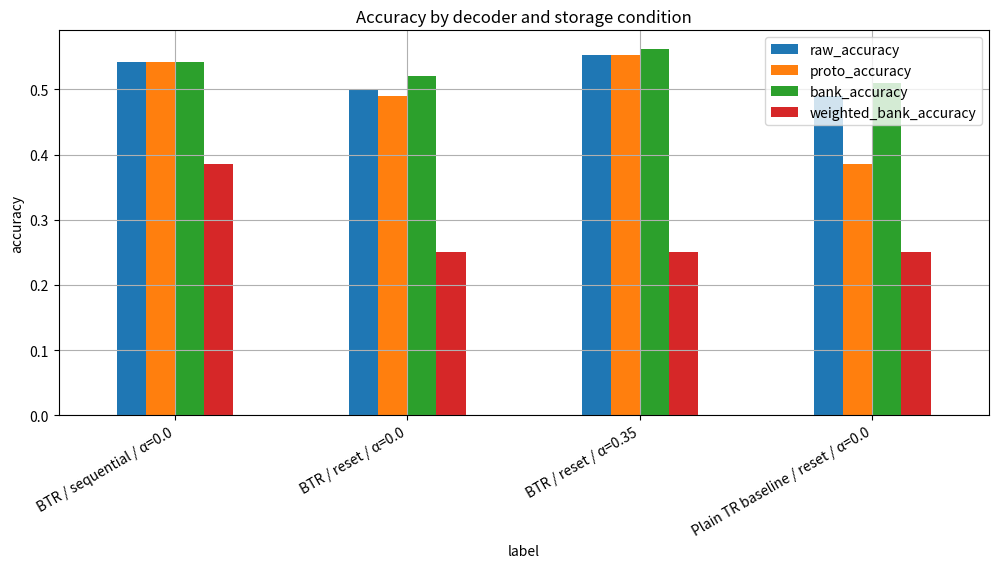

Python code for this plot: (Note: this script raises an exception after producing the figure.)

from __future__ import annotations

from dataclasses import dataclass
import copy
import numpy as np
import pandas as pd
import matplotlib.pyplot as plt

plt.rcParams["figure.figsize"] = (10, 5)
plt.rcParams["axes.grid"] = True
np.set_printoptions(suppress=True, precision=4)

rng = np.random.default_rng(42)

print("Environment ready.")



@dataclass
class AddressedTriadicState:
    coherence: float = 0.72
    latent: np.ndarray = None
    readout: np.ndarray = None

    def __post_init__(self):
        if self.latent is None:
            self.latent = np.array([0.20, 0.35, 0.50, 0.15], dtype=float)
        if self.readout is None:
            self.readout = np.zeros(2, dtype=float)



class KeyedMemoryBank:
    def __init__(self, width: int = 4, leak: float = 0.015):
        self.width = width
        self.leak = float(leak)

        self.keys = np.array([
            [1.0, 0.2, 0.0, 0.0],
            [0.0, 1.0, 0.2, 0.0],
            [0.2, 0.0, 1.0, 0.2],
            [0.0, 0.2, 0.0, 1.0],
        ], dtype=float)
        self.keys = self.keys / np.linalg.norm(self.keys, axis=1, keepdims=True)

        self.slots = np.zeros((4, width), dtype=float)

    @staticmethod
    def _softmax(x: np.ndarray, temp: float = 1.0) -> np.ndarray:
        z = (x - np.max(x)) / max(temp, 1e-8)
        e = np.exp(z)
        return e / np.sum(e)

    def address(self, query: np.ndarray, content_mix: float = 0.15) -> np.ndarray:
        q = query / (np.linalg.norm(query) + 1e-8)
        key_scores = self.keys @ q

        if np.any(self.slots > 0):
            slot_norms = np.linalg.norm(self.slots, axis=1, keepdims=True) + 1e-8
            slot_dirs = self.slots / slot_norms
            content_scores = slot_dirs @ q
        else:
            content_scores = np.zeros_like(key_scores)

        scores = (1.0 - content_mix) * key_scores + content_mix * content_scores
        return self._softmax(scores, temp=0.08)

    def read(self, weights: np.ndarray) -> np.ndarray:
        return weights @ self.slots

    def write(self, weights: np.ndarray, value: np.ndarray, strength: float, topk: int = 2):
        self.slots *= (1.0 - self.leak)
        idx = np.argsort(weights)[::-1][:topk]
        masked = np.zeros_like(weights)
        masked[idx] = weights[idx]
        if masked.sum() > 0:
            masked = masked / masked.sum()
        for i in range(self.slots.shape[0]):
            self.slots[i] = np.clip(self.slots[i] + strength * masked[i] * value, 0.0, 1.0)
        return masked.copy()

    def slot_energy(self) -> np.ndarray:
        return self.slots.mean(axis=1)



def cosine_similarity(a: np.ndarray, b: np.ndarray) -> float:
    na = np.linalg.norm(a) + 1e-8
    nb = np.linalg.norm(b) + 1e-8
    return float(np.dot(a, b) / (na * nb))


def rank_against_library(vec: np.ndarray, library: np.ndarray):
    sims = np.array([cosine_similarity(vec, p) for p in library], dtype=float)
    order = np.argsort(sims)[::-1]
    top1_idx = int(order[0])
    top1 = float(sims[order[0]])
    top2 = float(sims[order[1]]) if len(order) > 1 else 0.0
    return sims, top1_idx, top1, top1 - top2


def rank_against_bank(vec: np.ndarray, templates: np.ndarray, energies: np.ndarray, energy_power: float = 1.0):
    sims = np.array([cosine_similarity(vec, t) for t in templates], dtype=float)
    weighted = sims * np.power(np.clip(energies, 1e-8, None), energy_power)
    order = np.argsort(weighted)[::-1]
    top1_idx = int(order[0])
    top1 = float(weighted[order[0]])
    top2 = float(weighted[order[1]]) if len(order) > 1 else 0.0
    return weighted, top1_idx, top1, top1 - top2



class TriadicCellV13:
    def __init__(self, B: float, T: float, R: float):
        self.B = float(B)
        self.T = float(T)
        self.R = float(R)
        self.W_readout = np.array([[1.0, 0.2, 0.0, -0.3],
                                   [0.0, 0.8, -0.4, 0.6]], dtype=float)
        self.W_query = np.array([[1.0, 0.0, 0.3, 0.0],
                                 [0.0, 1.0, 0.0, 0.4],
                                 [0.3, 0.0, 1.0, 0.0],
                                 [0.0, 0.4, 0.0, 1.0]], dtype=float)

    @staticmethod
    def _clip(x):
        return np.clip(x, 0.0, 1.0)

    def _query(self, latent: np.ndarray) -> np.ndarray:
        raw_query = self.W_query @ latent
        return raw_query / (np.linalg.norm(raw_query) + 1e-8)

    def probe(self, cue: np.ndarray, bank: KeyedMemoryBank):
        query = self._query(cue)
        addr = bank.address(query, content_mix=0.15)
        recalled = bank.read(addr)
        return addr.copy(), recalled.copy()

    def step(self, s: AddressedTriadicState, drive_vec: np.ndarray, bank: KeyedMemoryBank,
             write_enabled: bool = True, target_slot: int | None = None,
             novelty_threshold: float = 0.10, template_pull: float = 0.35,
             templates: np.ndarray | None = None):
        query = self._query(s.latent)
        addr = bank.address(query, content_mix=0.15)
        recalled = bank.read(addr)

        load = np.linalg.norm(s.readout) + 0.2 * np.linalg.norm(recalled)
        coherence_restore = 0.05 * self.B * (0.84 - s.coherence)
        coherence_burn = 0.07 * self.T * (1.0 - self.B) + 0.008 * load
        coherence = float(np.clip(s.coherence + coherence_restore - coherence_burn, 0.0, 1.0))

        composite_target = 0.72 * drive_vec + 0.28 * recalled
        follow = 0.20 * self.B * self.T * coherence * (composite_target - s.latent)
        static_drag = 0.04 * (1.0 - self.T) * (s.latent - np.array([0.20, 0.35, 0.50, 0.15]))
        unsupported_loss = 0.14 * self.T * (1.0 - self.B) * s.latent
        latent = self._clip(s.latent + follow - static_drag - unsupported_loss)

        delta_vec = np.abs(latent - s.latent)

        support = self.B * self.T * self.R * coherence
        projected = self.W_readout @ delta_vec
        projected = np.maximum(projected, 0.0)

        shell_decay = (0.18 * (1.0 - self.T) + 0.12 * (1.0 - self.R)) * s.readout
        readout = self._clip(0.82 * s.readout + 2.25 * support * projected - shell_decay)

        base_write_strength = float(0.60 * support * readout.mean())
        novelty = max(0.0, 1.0 - cosine_similarity(recalled, drive_vec) - novelty_threshold)
        write_strength = base_write_strength * novelty

        weights = np.zeros(4, dtype=float) if target_slot is not None else addr.copy()
        if target_slot is not None:
            weights[target_slot] = 1.0

        write_value = latent.copy()
        if target_slot is not None and templates is not None and template_pull > 0.0:
            write_value = np.clip((1.0 - template_pull) * latent + template_pull * templates[target_slot], 0.0, 1.0)

        if write_enabled:
            bank.write(weights, write_value, write_strength, topk=1 if target_slot is not None else 2)

        next_state = AddressedTriadicState(coherence=coherence, latent=latent, readout=readout)
        return next_state


class PlainTRBaselineV13:
    def __init__(self):
        self.W_readout = np.array([[1.0, 0.2, 0.0, -0.3],
                                   [0.0, 0.8, -0.4, 0.6]], dtype=float)

    @staticmethod
    def _clip(x):
        return np.clip(x, 0.0, 1.0)

    def probe(self, cue: np.ndarray, bank: KeyedMemoryBank):
        query = cue / (np.linalg.norm(cue) + 1e-8)
        addr = bank.address(query, content_mix=0.15)
        recalled = bank.read(addr)
        return addr.copy(), recalled.copy()

    def step(self, s: AddressedTriadicState, drive_vec: np.ndarray, bank: KeyedMemoryBank,
             write_enabled: bool = True, target_slot: int | None = None,
             novelty_threshold: float = 0.10, template_pull: float = 0.0,
             templates: np.ndarray | None = None):
        query = s.latent / (np.linalg.norm(s.latent) + 1e-8)
        addr = bank.address(query, content_mix=0.15)
        recalled = bank.read(addr)

        coherence = float(np.clip(s.coherence - 0.08 - 0.02 * np.linalg.norm(s.readout), 0.0, 1.0))
        composite_target = 0.72 * drive_vec + 0.28 * recalled
        latent = self._clip(s.latent + 0.10 * coherence * (composite_target - s.latent) - 0.18 * s.latent)

        delta_vec = np.abs(latent - s.latent)
        projected = self.W_readout @ delta_vec
        projected = np.maximum(projected, 0.0)
        readout = self._clip(0.65 * s.readout + 1.35 * projected - 0.35 * s.readout)

        base_write_strength = float(0.08 * readout.mean())
        novelty = max(0.0, 1.0 - cosine_similarity(recalled, drive_vec) - novelty_threshold)
        write_strength = base_write_strength * novelty

        weights = np.zeros(4, dtype=float) if target_slot is not None else addr.copy()
        if target_slot is not None:
            weights[target_slot] = 1.0

        write_value = latent.copy()
        if target_slot is not None and templates is not None and template_pull > 0.0:
            write_value = np.clip((1.0 - template_pull) * latent + template_pull * templates[target_slot], 0.0, 1.0)

        if write_enabled:
            bank.write(weights, write_value, write_strength, topk=1 if target_slot is not None else 2)

        next_state = AddressedTriadicState(coherence=coherence, latent=latent, readout=readout)
        return next_state



patterns = np.array([
    [1.00, 0.05, 0.05, 0.05],
    [0.05, 1.00, 0.05, 0.05],
    [0.05, 0.05, 1.00, 0.05],
    [0.05, 0.05, 0.05, 1.00],
], dtype=float)



def partial_cue(pattern: np.ndarray, mask_prob: float = 0.5, noise: float = 0.04) -> np.ndarray:
    cue = pattern.copy()
    mask = rng.random(pattern.shape[0]) < mask_prob
    cue[mask] = 0.0
    cue += rng.normal(0.0, noise, size=cue.shape[0])
    return np.clip(cue, 0.0, 1.0)


def store_patterns(model, bank: KeyedMemoryBank, cycles_per_pattern: int = 18, reset_per_slot: bool = False, template_pull: float = 0.0):
    state = AddressedTriadicState()
    for slot_idx, p in enumerate(patterns):
        if reset_per_slot:
            state = AddressedTriadicState()
        for _ in range(cycles_per_pattern):
            drive = np.clip(p + rng.normal(0.0, 0.03, size=p.shape[0]), 0.0, 1.0)
            state = model.step(state, drive, bank, write_enabled=True, target_slot=slot_idx, novelty_threshold=0.10,
                               template_pull=template_pull, templates=patterns)
    return bank.slot_energy().copy(), bank.slots.copy()


def probe_patterns(model, bank: KeyedMemoryBank, bank_templates: np.ndarray, energy_power: float = 1.0, trials_per_pattern: int = 24):
    energies = np.clip(bank.slot_energy(), 1e-8, None)
    rows = []
    for idx, p in enumerate(patterns):
        for _ in range(trials_per_pattern):
            cue = partial_cue(p, mask_prob=0.5, noise=0.04)
            addr, recalled = model.probe(cue, bank)

            sims_proto, pred_proto, top1_proto, margin_proto = rank_against_library(recalled, patterns)
            sims_bank, pred_bank, top1_bank, margin_bank = rank_against_library(recalled, bank_templates)
            weighted_bank, pred_weighted, top1_weighted, margin_weighted = rank_against_bank(recalled, bank_templates, energies, energy_power=energy_power)

            rows.append({
                "target_slot": idx,
                "pred_raw": int(np.argmax(addr)),
                "pred_proto": pred_proto,
                "pred_bank": pred_bank,
                "pred_weighted_bank": pred_weighted,
                "sim_raw": cosine_similarity(recalled, p),
                "proto_margin": margin_proto,
                "bank_margin": margin_bank,
                "weighted_bank_margin": margin_weighted,
            })
    return pd.DataFrame(rows)


def gated_metrics(df: pd.DataFrame, pred_col: str, margin_col: str, thresholds=(0.00, 0.02, 0.05, 0.10, 0.15)):
    rows = []
    for t in thresholds:
        accepted = df[df[margin_col] >= t].copy()
        coverage = len(accepted) / len(df)
        acc = float((accepted[pred_col] == accepted["target_slot"]).mean()) if len(accepted) else np.nan
        rows.append({"threshold": t, "coverage": coverage, "accepted_accuracy": acc})
    return pd.DataFrame(rows)



def run_condition(model_name: str, triadic: bool, reset_per_slot: bool, template_pull: float):
    model = TriadicCellV13(1.0, 1.0, 1.0) if triadic else PlainTRBaselineV13()
    bank = KeyedMemoryBank(width=4, leak=0.015)

    slot_energy, templates = store_patterns(model, bank, cycles_per_pattern=18, reset_per_slot=reset_per_slot, template_pull=template_pull)
    probe_df = probe_patterns(model, bank, templates, energy_power=1.0, trials_per_pattern=24)

    summary = {
        "model": model_name,
        "storage_mode": "reset" if reset_per_slot else "sequential",
        "template_pull": template_pull,
        "raw_accuracy": float((probe_df["pred_raw"] == probe_df["target_slot"]).mean()),
        "proto_accuracy": float((probe_df["pred_proto"] == probe_df["target_slot"]).mean()),
        "bank_accuracy": float((probe_df["pred_bank"] == probe_df["target_slot"]).mean()),
        "weighted_bank_accuracy": float((probe_df["pred_weighted_bank"] == probe_df["target_slot"]).mean()),
        "raw_similarity": float(probe_df["sim_raw"].mean()),
        "mean_proto_margin": float(probe_df["proto_margin"].mean()),
        "mean_bank_margin": float(probe_df["bank_margin"].mean()),
        "mean_weighted_bank_margin": float(probe_df["weighted_bank_margin"].mean()),
        "slot_divergence": float(np.std(slot_energy)),
    }
    return summary, probe_df, slot_energy, templates

conditions = [
    ("BTR", True, False, 0.0),
    ("BTR", True, True, 0.0),
    ("BTR", True, True, 0.35),
    ("Plain TR baseline", False, True, 0.0),
]

runs = []
details = {}

for model_name, triadic, reset_per_slot, template_pull in conditions:
    summary, probe_df, slot_energy, templates = run_condition(model_name, triadic, reset_per_slot, template_pull)
    runs.append(summary)
    key = (model_name, "reset" if reset_per_slot else "sequential", template_pull)
    details[key] = {"probe": probe_df, "slot_energy": slot_energy, "templates": templates}

summary_df = pd.DataFrame(runs)
summary_df



summary_df[["model", "storage_mode", "template_pull", "raw_accuracy", "proto_accuracy", "bank_accuracy", "weighted_bank_accuracy"]]



plot_df = summary_df.copy()
plot_df["label"] = plot_df["model"] + " / " + plot_df["storage_mode"] + " / α=" + plot_df["template_pull"].astype(str)
plot_df = plot_df.set_index("label")[["raw_accuracy", "proto_accuracy", "bank_accuracy", "weighted_bank_accuracy"]]
plot_df.plot(kind="bar", figsize=(12, 5))
plt.title("Accuracy by decoder and storage condition")
plt.ylabel("accuracy")
plt.xticks(rotation=30, ha="right")
plt.show()



summary_df[["model", "storage_mode", "template_pull", "mean_proto_margin", "mean_bank_margin", "mean_weighted_bank_margin", "slot_divergence"]]



gated_tables = {}
for key, item in details.items():
    model, mode, alpha = key
    gated_tables[key] = gated_metrics(item["probe"], pred_col="pred_weighted_bank", margin_col="weighted_bank_margin")

for key, gdf in gated_tables.items():
    model, mode, alpha = key
    print(f"{model} / {mode} / α={alpha}")
    display(gdf)



plt.figure(figsize=(10, 5))
for key, gdf in gated_tables.items():
    model, mode, alpha = key
    label = f"{model} / {mode} / α={alpha}"
    plt.plot(gdf["coverage"], gdf["accepted_accuracy"], marker="o", label=label)

plt.title("Coverage vs accepted accuracy")
plt.xlabel("coverage")
plt.ylabel("accepted accuracy")
plt.legend(loc="best")
plt.show()



energy_df = pd.DataFrame({
    f"{model} / {mode} / α={alpha}": details[(model, mode, alpha)]["slot_energy"]
    for model, mode, alpha in details.keys()
}, index=[f"slot_{i}" for i in range(4)])
energy_df



energy_df.plot(kind="bar", figsize=(12, 5))
plt.title("Slot energy after store")
plt.ylabel("energy")
plt.xticks(rotation=0)
plt.show()
